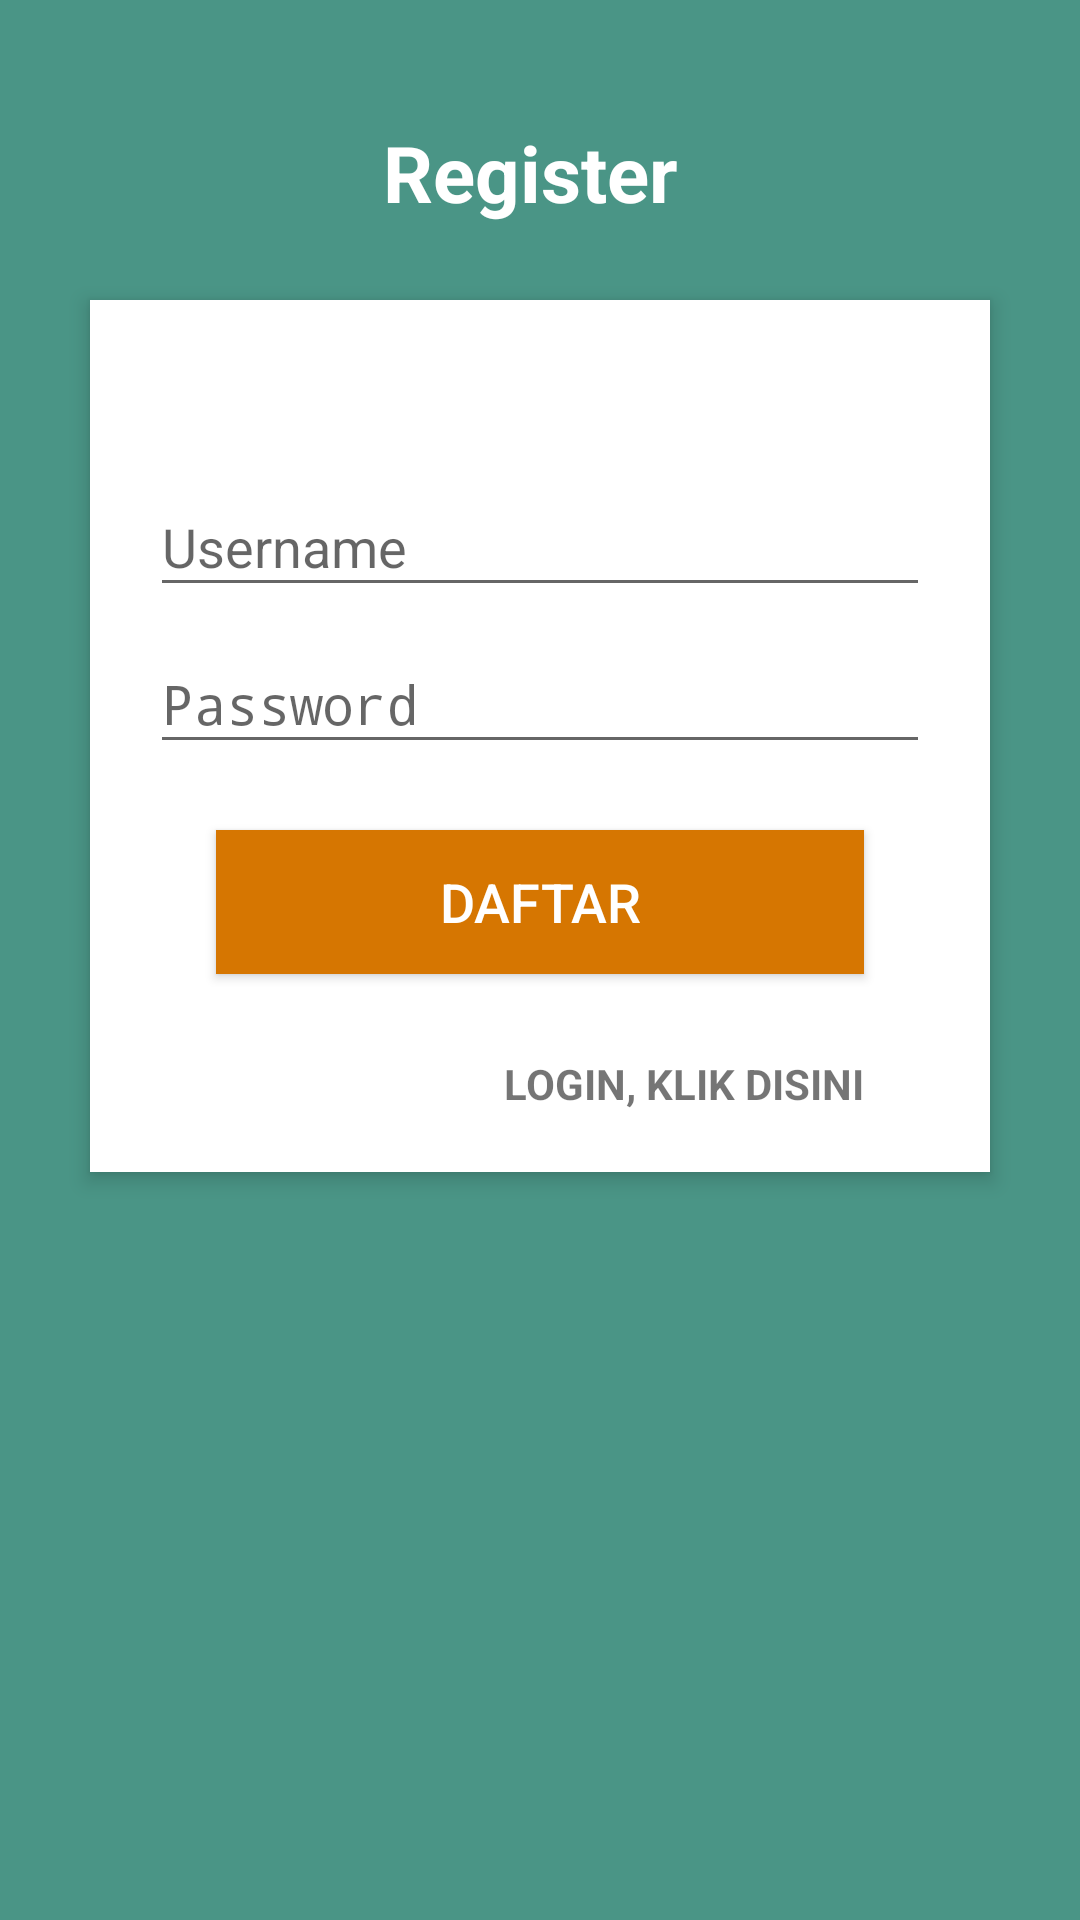

The Android layout XML behind this screen, and the referenced resources:
<!-- AndroidManifest.xml: activity theme tittleBar -->
<!-- res/layout/activity_register.xml -->
<?xml version="1.0" encoding="utf-8"?>
<RelativeLayout xmlns:android="http://schemas.android.com/apk/res/android"
    android:layout_width="match_parent"
    android:layout_height="match_parent"
    android:background="#4A9586"
    android:orientation="vertical"
    android:scrollbarAlwaysDrawVerticalTrack="true">

    <RelativeLayout
        android:layout_width="fill_parent"
        android:layout_height="wrap_content"
        android:layout_marginLeft="30dp"
        android:layout_marginRight="30dp"
        android:layout_marginTop="100dp"
        android:background="#fff"
        android:elevation="4dp"
        android:orientation="vertical"
        android:padding="20dp"
        android:id="@+id/relativeLayout">

        <LinearLayout
            android:layout_width="fill_parent"
            android:layout_height="wrap_content"
            android:orientation="vertical"
            android:paddingTop="30dp">

            <com.google.android.material.textfield.TextInputLayout
                android:layout_width="match_parent"
                android:layout_height="wrap_content">

                <EditText
                    android:id="@+id/text_username"
                    android:layout_width="fill_parent"
                    android:layout_height="wrap_content"
                    android:hint="Username"
                    android:inputType="textEmailAddress" />
            </com.google.android.material.textfield.TextInputLayout>

            <com.google.android.material.textfield.TextInputLayout
                android:layout_width="match_parent"
                android:layout_height="wrap_content">

                <EditText
                    android:id="@+id/text_password"
                    android:layout_width="fill_parent"
                    android:layout_height="wrap_content"
                    android:layout_marginTop="16dp"
                    android:hint="Password"
                    android:inputType="textPassword" />
            </com.google.android.material.textfield.TextInputLayout>


            <Button
                android:id="@+id/btn_daftar"
                android:layout_width="fill_parent"
                android:layout_height="wrap_content"
                android:layout_margin="22dp"
                android:background="#d67601"
                android:text="DAFTAR"
                android:textAllCaps="false"
                android:textColor="#fff"
                android:textSize="18sp" />

            <TextView
                android:id="@+id/text_login"
                android:layout_width="wrap_content"
                android:layout_height="wrap_content"
                android:layout_gravity="right"
                android:paddingTop="5dp"
                android:textStyle="bold"
                android:layout_marginRight="22dp"
                android:text="LOGIN, KLIK DISINI" />
        </LinearLayout>
    </RelativeLayout>

    <TextView
        android:id="@+id/login_title"
        android:layout_width="fill_parent"
        android:layout_height="wrap_content"
        android:layout_marginTop="40dp"
        android:gravity="center_horizontal"
        android:text="Register "
        android:textColor="#fff"
        android:textSize="26sp"
        android:textStyle="bold"
        android:layout_alignParentTop="true"
        android:layout_alignParentStart="true" />
</RelativeLayout>
<!-- resources referenced by this layout -->
<resources>
  <style name="tittleBar" parent="Theme.AppCompat.Light.DarkActionBar">
          <item name="colorPrimary">@color/colorItem4Start</item>
          <item name="colorPrimaryDark">@color/colorItem4End</item>
          <item name="colorAccent">@color/colorAccent</item>
      </style>
  <color name="colorItem4Start">#00B33C</color>
  <color name="colorItem4End">#006622</color>
  <color name="colorAccent">#1A191E</color>
</resources>
